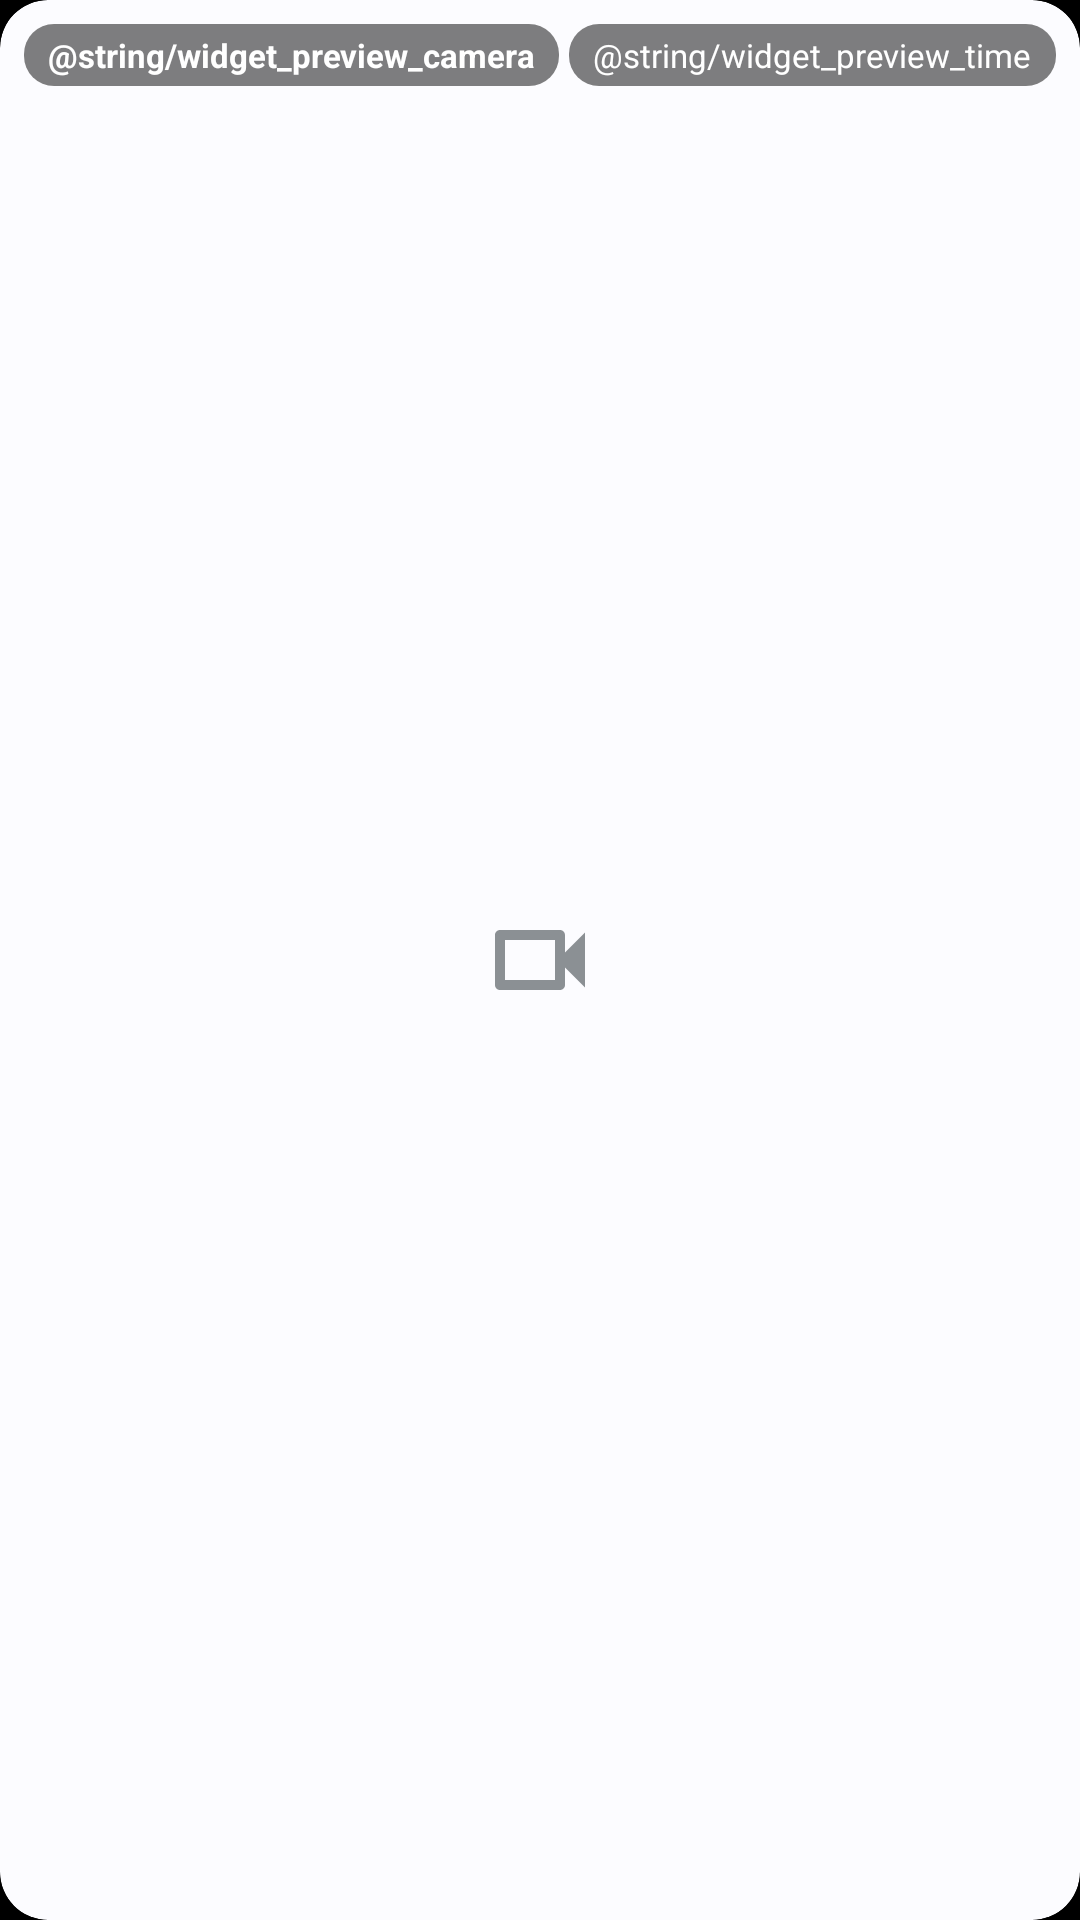

The Android layout XML behind this screen, and the referenced resources:
<!-- AndroidManifest.xml: application theme Theme.Freegate -->
<!-- res/layout/widget_camera_snapshot_preview.xml -->
<?xml version="1.0" encoding="utf-8"?>
<FrameLayout xmlns:android="http://schemas.android.com/apk/res/android"
    android:id="@+id/widget_root"
    android:layout_width="match_parent"
    android:layout_height="match_parent"
    android:background="@drawable/widget_background"
    android:clipToOutline="true">

    <ImageView
        android:id="@+id/widget_image"
        android:layout_width="match_parent"
        android:layout_height="match_parent"
        android:contentDescription="@null"
        android:scaleType="centerCrop"
        android:visibility="gone" />

    
    <ImageView
        android:id="@+id/widget_placeholder"
        android:layout_width="40dp"
        android:layout_height="40dp"
        android:layout_gravity="center"
        android:alpha="0.6"
        android:contentDescription="@null"
        android:src="@drawable/widget_ic_camera" />

    <LinearLayout
        android:layout_width="match_parent"
        android:layout_height="wrap_content"
        android:layout_gravity="top"
        android:gravity="center_vertical"
        android:orientation="horizontal"
        android:padding="8dp">

        
        <LinearLayout
            android:layout_width="0dp"
            android:layout_height="wrap_content"
            android:layout_weight="1"
            android:orientation="horizontal">

            <TextView
                android:id="@+id/widget_title"
                android:layout_width="wrap_content"
                android:layout_height="wrap_content"
                android:background="@drawable/widget_pill_dark"
                android:paddingStart="8dp"
                android:paddingTop="3dp"
                android:paddingEnd="8dp"
                android:paddingBottom="3dp"
                android:textColor="#FFFFFFFF"
                android:textSize="11sp"
                android:ellipsize="end"
                android:maxLines="1"
                android:textStyle="bold"
                android:text="@string/widget_preview_camera" />
        </LinearLayout>


        <TextView
            android:id="@+id/widget_time"
            android:layout_width="wrap_content"
            android:layout_height="wrap_content"
            android:background="@drawable/widget_pill_dark"
            android:paddingStart="8dp"
            android:paddingTop="3dp"
            android:paddingEnd="8dp"
            android:paddingBottom="3dp"
            android:textColor="#FFFFFFFF"
            android:textSize="11sp"
            android:text="@string/widget_preview_time" />
    </LinearLayout>
</FrameLayout>
<!-- resources referenced by this layout -->
<resources>
  <!-- drawable widget_background (drawable) -->
  <?xml version="1.0" encoding="utf-8"?>
  <shape xmlns:android="http://schemas.android.com/apk/res/android" android:shape="rectangle">
      <solid android:color="@color/widget_surface" />
      <corners android:radius="@dimen/widget_radius" />
  </shape>
  <!-- drawable widget_ic_camera (drawable) -->
  <vector xmlns:android="http://schemas.android.com/apk/res/android"
      android:width="24dp" android:height="24dp"
      android:viewportWidth="24" android:viewportHeight="24">
      <path android:fillColor="@color/widget_on_surface_variant"
          android:pathData="M17,10.5V7c0,-0.55 -0.45,-1 -1,-1H4c-0.55,0 -1,0.45 -1,1v10c0,0.55 0.45,1 1,1h12c0.55,0 1,-0.45 1,-1v-3.5l4,4v-11l-4,4zM15,16H5V8h10v8z"/>
  </vector>
  <!-- drawable widget_pill_dark (drawable) -->
  <?xml version="1.0" encoding="utf-8"?>
  <shape xmlns:android="http://schemas.android.com/apk/res/android" android:shape="rectangle">
      <solid android:color="#80000000" />
      <corners android:radius="10dp" />
  </shape>
  <style name="Theme.Freegate" parent="Theme.Material3.DayNight">
          
          <item name="colorPrimary">@color/accent_orange</item>
          <item name="colorOnPrimary">@color/accent_orange_on</item>
          <item name="colorPrimaryContainer">@color/accent_orange_container</item>
          <item name="colorOnPrimaryContainer">@color/accent_orange_container_on</item>
  
          
          <item name="colorSecondary">@color/accent_orange_container</item>
          <item name="colorOnSecondary">@color/accent_orange_container_on</item>
          <item name="colorSecondaryContainer">@color/accent_orange_container</item>
          <item name="colorOnSecondaryContainer">@color/accent_orange_container_on</item>
  
          
          <item name="android:colorBackground">@color/background</item>
          <item name="colorSurface">@color/surface</item>
          <item name="colorSurfaceVariant">@color/surface_variant</item>
  
          
          <item name="colorOnSurface">@color/text_primary</item>
          <item name="colorOnSurfaceVariant">@color/text_secondary</item>
          <item name="android:textColorSecondary">@color/text_secondary</item>
  
          
          <item name="colorOutline">@color/divider</item>
          <item name="colorOutlineVariant">@color/divider_subtle</item>
  
          
          <item name="switchStyle">@style/Widget.Freegate.SwitchCompat</item>
  
          <item name="android:statusBarColor">@android:color/transparent</item>
          <item name="android:windowLightStatusBar">false</item>
          <item name="android:navigationBarColor">@android:color/transparent</item>
      </style>
  <color name="widget_surface">#E61C1B1F</color>
  <dimen name="widget_radius">16dp</dimen>
  <color name="widget_on_surface_variant">#B3FFFFFF</color>
  <color name="accent_orange">#FF6F00</color>
  <color name="accent_orange_on">#000000</color>
  <color name="accent_orange_container">#FF8F00</color>
  <color name="accent_orange_container_on">#000000</color>
  <color name="background">#000000</color>
  <color name="surface">#000000</color>
  <color name="surface_variant">#000000</color>
  <color name="text_primary">#E0E0E0</color>
  <color name="text_secondary">#888888</color>
  <color name="divider">#3A3A3A</color>
  <color name="divider_subtle">#1F1F1F</color>
  <style name="Widget.Freegate.SwitchCompat" parent="Widget.AppCompat.CompoundButton.Switch">
          <item name="thumbTint">@color/switch_thumb_tint</item>
          <item name="trackTint">@color/switch_track_tint</item>
      </style>
</resources>
